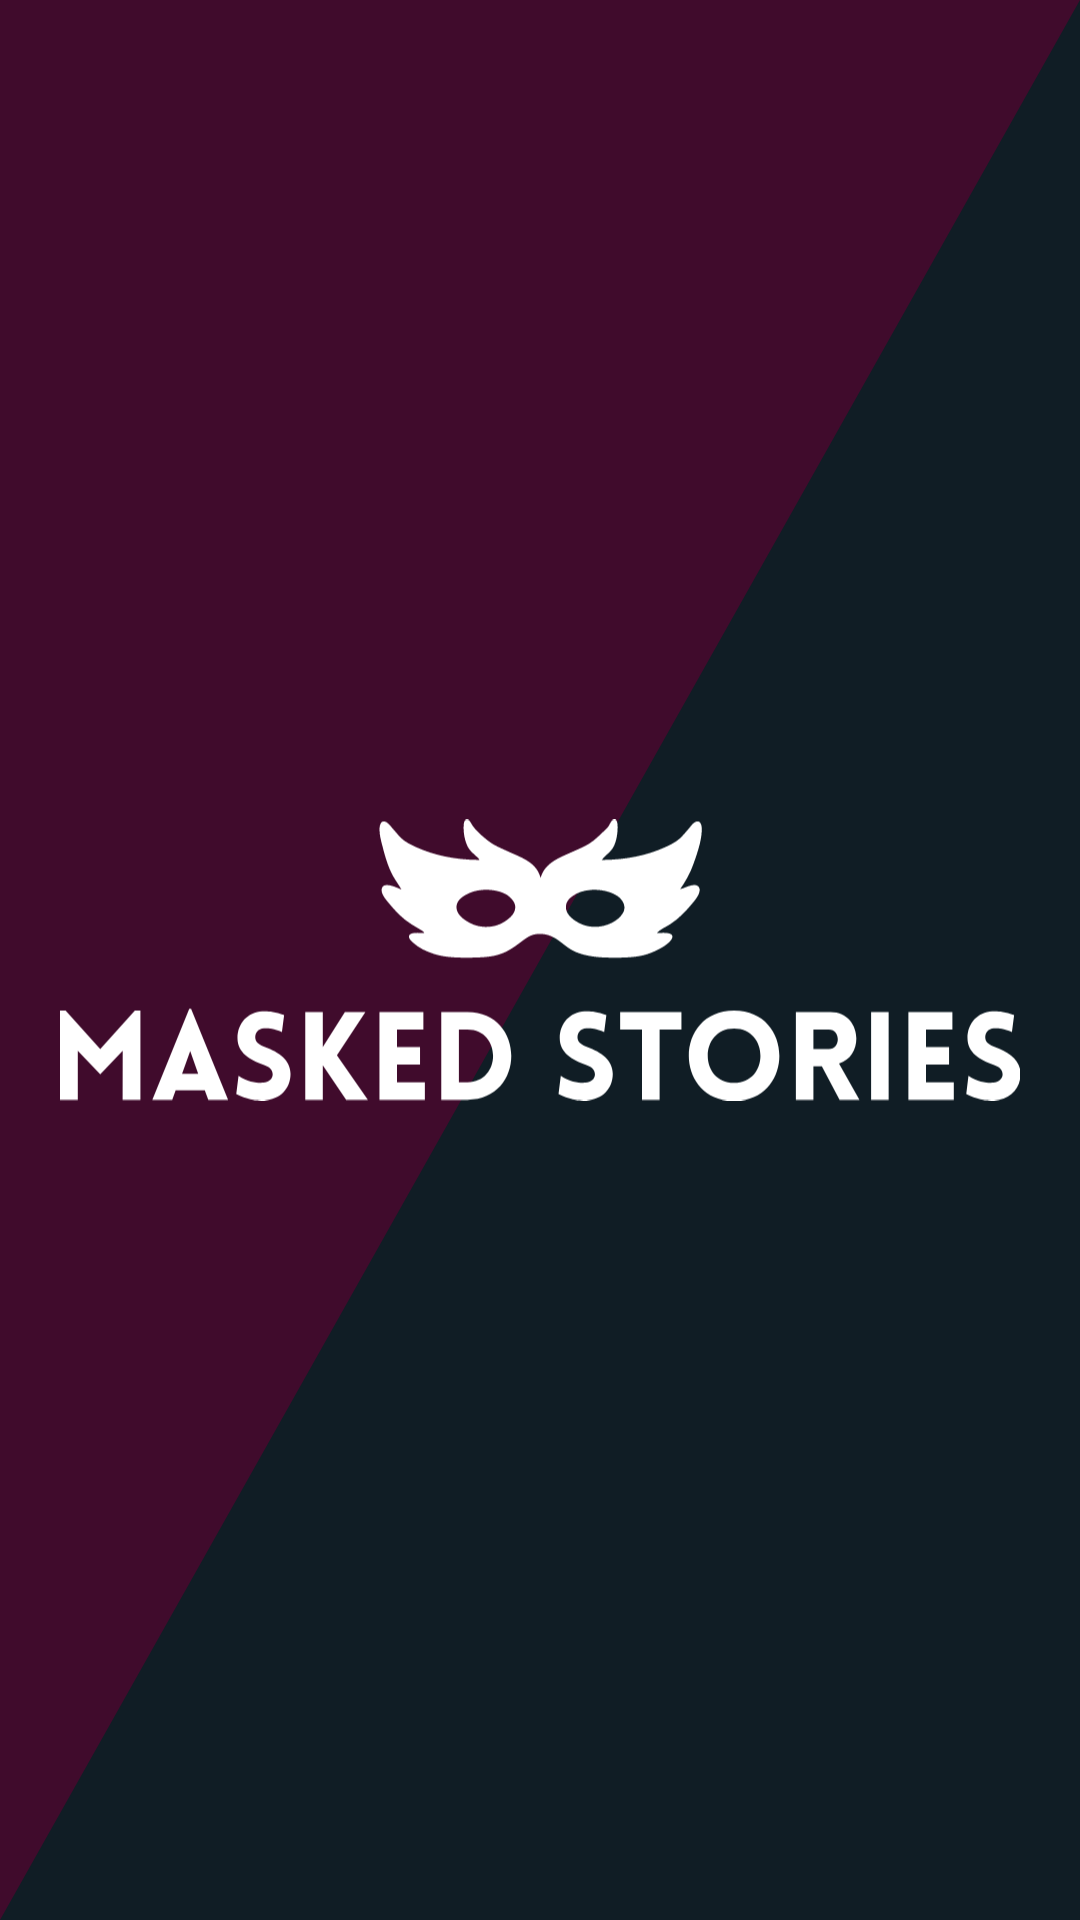

Here is an Android app screen rendered from its layout file. Give the layout XML and the strings, colors and styles it references.
<!-- AndroidManifest.xml: application theme AppTheme -->
<!-- res/layout/activity_splash.xml -->
<?xml version="1.0" encoding="utf-8"?>
<LinearLayout xmlns:android="http://schemas.android.com/apk/res/android"
    xmlns:app="http://schemas.android.com/apk/res-auto"
    xmlns:tools="http://schemas.android.com/tools"
    android:layout_width="match_parent"
    android:layout_height="match_parent"
    tools:context=".Splash"
    android:gravity="center">


    <RelativeLayout
        android:layout_width="match_parent"
        android:layout_height="match_parent"
        style="@style/diagonalStyle"
        android:gravity="center">

        <ImageView
            android:layout_width="match_parent"
            android:layout_height="200dp"
            android:layout_marginRight="20dp"
            android:layout_marginLeft="20dp"
            android:src="@drawable/logo">
        </ImageView>

    </RelativeLayout>

</LinearLayout>
<!-- resources referenced by this layout -->
<resources>
  <!-- drawable logo: vector/xml drawable (drawable, 18012 chars, omitted) -->
  <style name="diagonalStyle">
          <item name="android:background">@drawable/background</item>
      </style>
  <style name="AppTheme" parent="Theme.AppCompat.Light.NoActionBar">
          
          <item name="colorPrimary">@color/colorPrimary</item>
          <item name="colorPrimaryDark">@color/colorPrimaryDark</item>
          <item name="colorAccent">@color/colorAccent</item>
      </style>
  <!-- drawable background (drawable) -->
  <?xml version="1.0" encoding="utf-8"?>
  <vector xmlns:android="http://schemas.android.com/apk/res/android"
      android:width="40dp"
      android:height="40dp"
      android:viewportHeight="100"
      android:viewportWidth="100">
      <group android:name="background">
          <path
              android:name="square"
              android:fillColor="#400b2c"
              android:pathData="m 0,0 l 0,1000 1000,-1000 z" />
          <path
              android:name="triangle"
              android:fillColor="#101d25"
              android:pathData="m 100,0 l 00,100 -100,0 z" />
      </group>
  </vector>
  <!-- not gathered from this repository: default colours our renderer supplied (Android Studio template values) -->
  <color name="colorPrimary">#FF6200EE</color>
  <color name="colorPrimaryDark">#FF3700B3</color>
  <color name="colorAccent">#FF03DAC5</color>
</resources>
